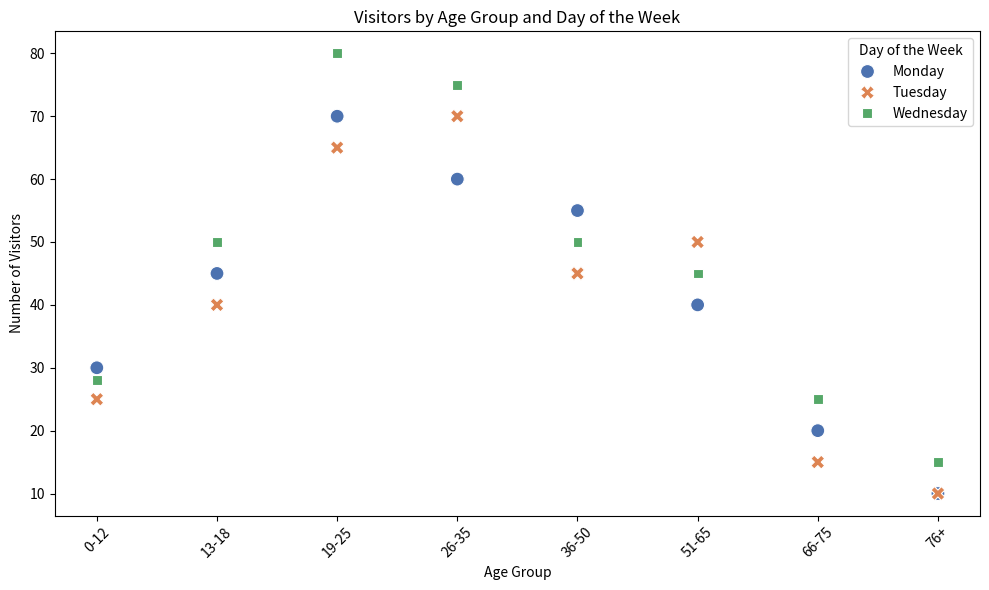

Generate this figure with matplotlib:

import pandas as pd
import seaborn as sns
import matplotlib.pyplot as plt

# Provided data
data = [
    {'Age Group': '0-12', 'Monday Visitors': 30, 'Tuesday Visitors': 25, 'Wednesday Visitors': 28},
    {'Age Group': '13-18', 'Monday Visitors': 45, 'Tuesday Visitors': 40, 'Wednesday Visitors': 50},
    {'Age Group': '19-25', 'Monday Visitors': 70, 'Tuesday Visitors': 65, 'Wednesday Visitors': 80},
    {'Age Group': '26-35', 'Monday Visitors': 60, 'Tuesday Visitors': 70, 'Wednesday Visitors': 75},
    {'Age Group': '36-50', 'Monday Visitors': 55, 'Tuesday Visitors': 45, 'Wednesday Visitors': 50},
    {'Age Group': '51-65', 'Monday Visitors': 40, 'Tuesday Visitors': 50, 'Wednesday Visitors': 45},
    {'Age Group': '66-75', 'Monday Visitors': 20, 'Tuesday Visitors': 15, 'Wednesday Visitors': 25},
    {'Age Group': '76+', 'Monday Visitors': 10, 'Tuesday Visitors': 10, 'Wednesday Visitors': 15}
]

# Convert the list of dictionaries to a dataframe
df = pd.DataFrame(data)

# Melt the dataframe to get it in 'long' format
df_melted = df.melt(id_vars='Age Group', var_name='Day', value_name='Visitors')

# Replace 'Monday Visitors', 'Tuesday Visitors', 'Wednesday Visitors' with 'Monday', 'Tuesday', 'Wednesday'
df_melted['Day'] = df_melted['Day'].str.replace(' Visitors', '')

# Generate a scatterplot
plt.figure(figsize=(10, 6))
scatterplot = sns.scatterplot(data=df_melted,
                              x='Age Group',
                              y='Visitors',
                              hue='Day',
                              style='Day',
                              palette='deep',
                              s=100) # s is the size of the markers

plt.title('Visitors by Age Group and Day of the Week')
plt.xlabel('Age Group')
plt.ylabel('Number of Visitors')
plt.xticks(rotation=45) # Rotating the x-axis labels for better readability
plt.legend(title='Day of the Week')
plt.tight_layout() # Adjusts plot to ensure everything fits without overlapping
plt.show()
